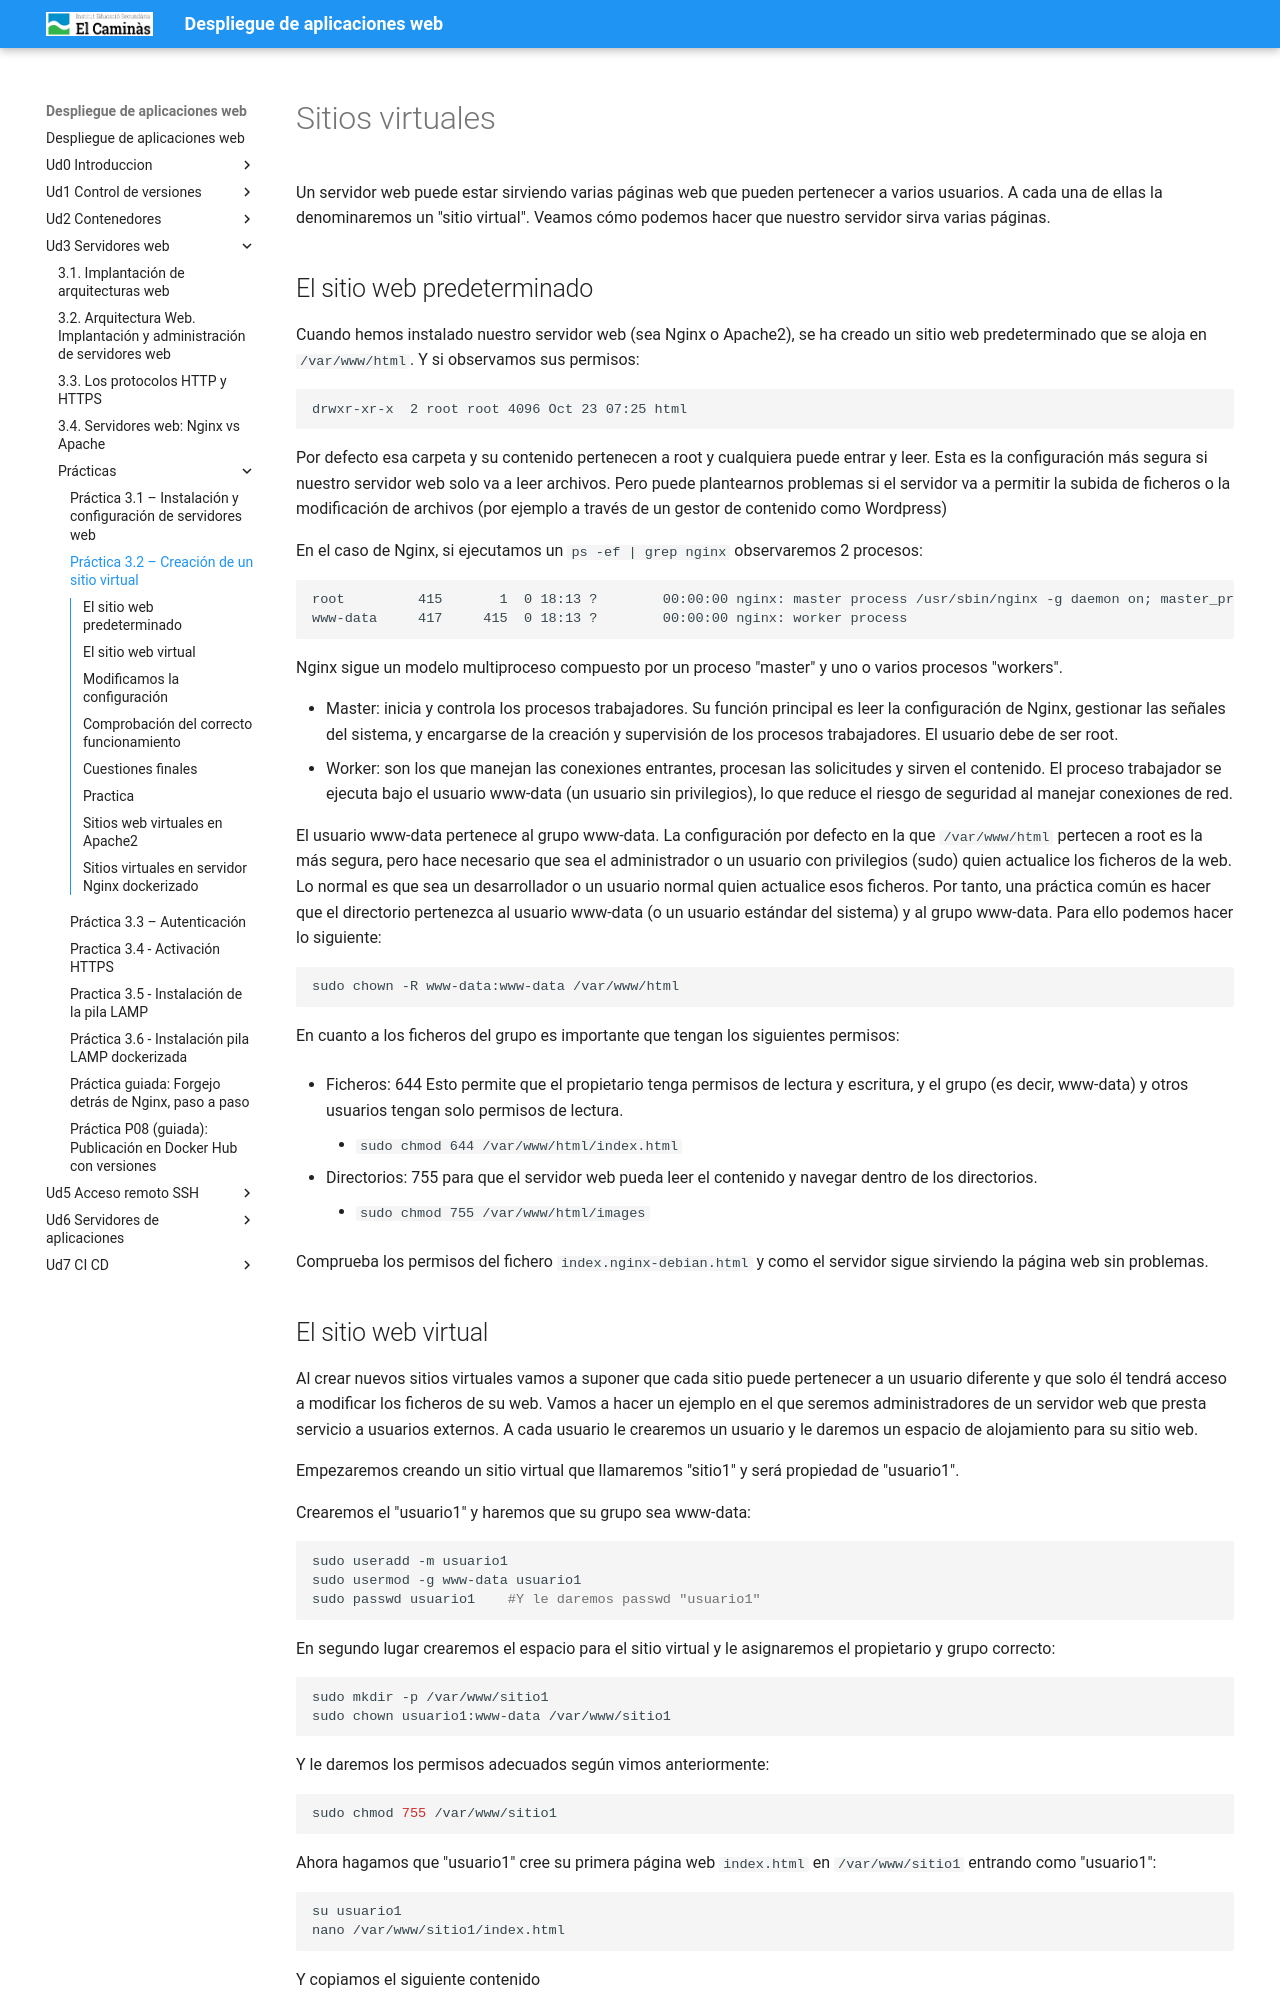

repository: pedrosegarra/DAW · page: Ud3 Servidores web/P02/index.html · generator: mkdocs

---
title: 'Práctica 3.2 – Creación de un sitio virtual'
---

# Sitios virtuales

Un servidor web puede estar sirviendo varias páginas web que pueden pertenecer a varios usuarios. A cada una de ellas la denominaremos un "sitio virtual". Veamos cómo podemos hacer que nuestro servidor sirva varias páginas.

## El sitio web predeterminado

Cuando hemos instalado nuestro servidor web (sea Nginx o Apache2), se ha creado un sitio web predeterminado que se aloja en `/var/www/html`. Y si observamos sus permisos:

```
drwxr-xr-x  2 root root 4096 Oct 23 07:25 html
```

Por defecto esa carpeta y su contenido pertenecen a root y cualquiera puede entrar y leer. Esta es la configuración más segura si nuestro servidor web solo va a leer archivos. Pero puede plantearnos problemas si el servidor va a permitir la subida de ficheros o la modificación de archivos (por ejemplo a través de un gestor de contenido como Wordpress)

En el caso de Nginx, si ejecutamos un `ps -ef | grep nginx` observaremos 2 procesos:

```
root         415       1  0 18:13 ?        00:00:00 nginx: master process /usr/sbin/nginx -g daemon on; master_process on;
www-data     417     415  0 18:13 ?        00:00:00 nginx: worker process
```

Nginx sigue un modelo multiproceso compuesto por un proceso "master" y uno o varios procesos "workers".

* Master: inicia y controla los procesos trabajadores. Su función principal es leer la configuración de Nginx, gestionar las señales del sistema, y encargarse de la creación y supervisión de los procesos trabajadores. El usuario debe de ser root.
* Worker: son los que manejan las conexiones entrantes, procesan las solicitudes y sirven el contenido. El proceso trabajador se ejecuta bajo el usuario www-data (un usuario sin privilegios), lo que reduce el riesgo de seguridad al manejar conexiones de red.

El usuario www-data pertenece al grupo www-data. La configuración por defecto en la que `/var/www/html` pertecen a root es la más segura, pero hace necesario que sea el administrador o un usuario con privilegios (sudo) quien actualice los ficheros de la web. Lo normal es que sea un desarrollador o un usuario normal quien actualice esos ficheros. Por tanto, una práctica común es hacer que el directorio pertenezca al usuario www-data (o un usuario estándar del sistema) y al grupo www-data. Para ello podemos hacer lo siguiente:

```
sudo chown -R www-data:www-data /var/www/html
```

En cuanto a los ficheros del grupo es importante que tengan los siguientes permisos:

* Ficheros: 644 Esto permite que el propietario tenga permisos de lectura y escritura, y el grupo (es decir, www-data) y otros usuarios tengan solo permisos de lectura.
    * `sudo chmod 644 /var/www/html/index.html`

* Directorios: 755 para que el servidor web pueda leer el contenido y navegar dentro de los directorios.
    * `sudo chmod 755 /var/www/html/images`
 

Comprueba los permisos del fichero `index.nginx-debian.html` y como el servidor sigue sirviendo la página web sin problemas.
